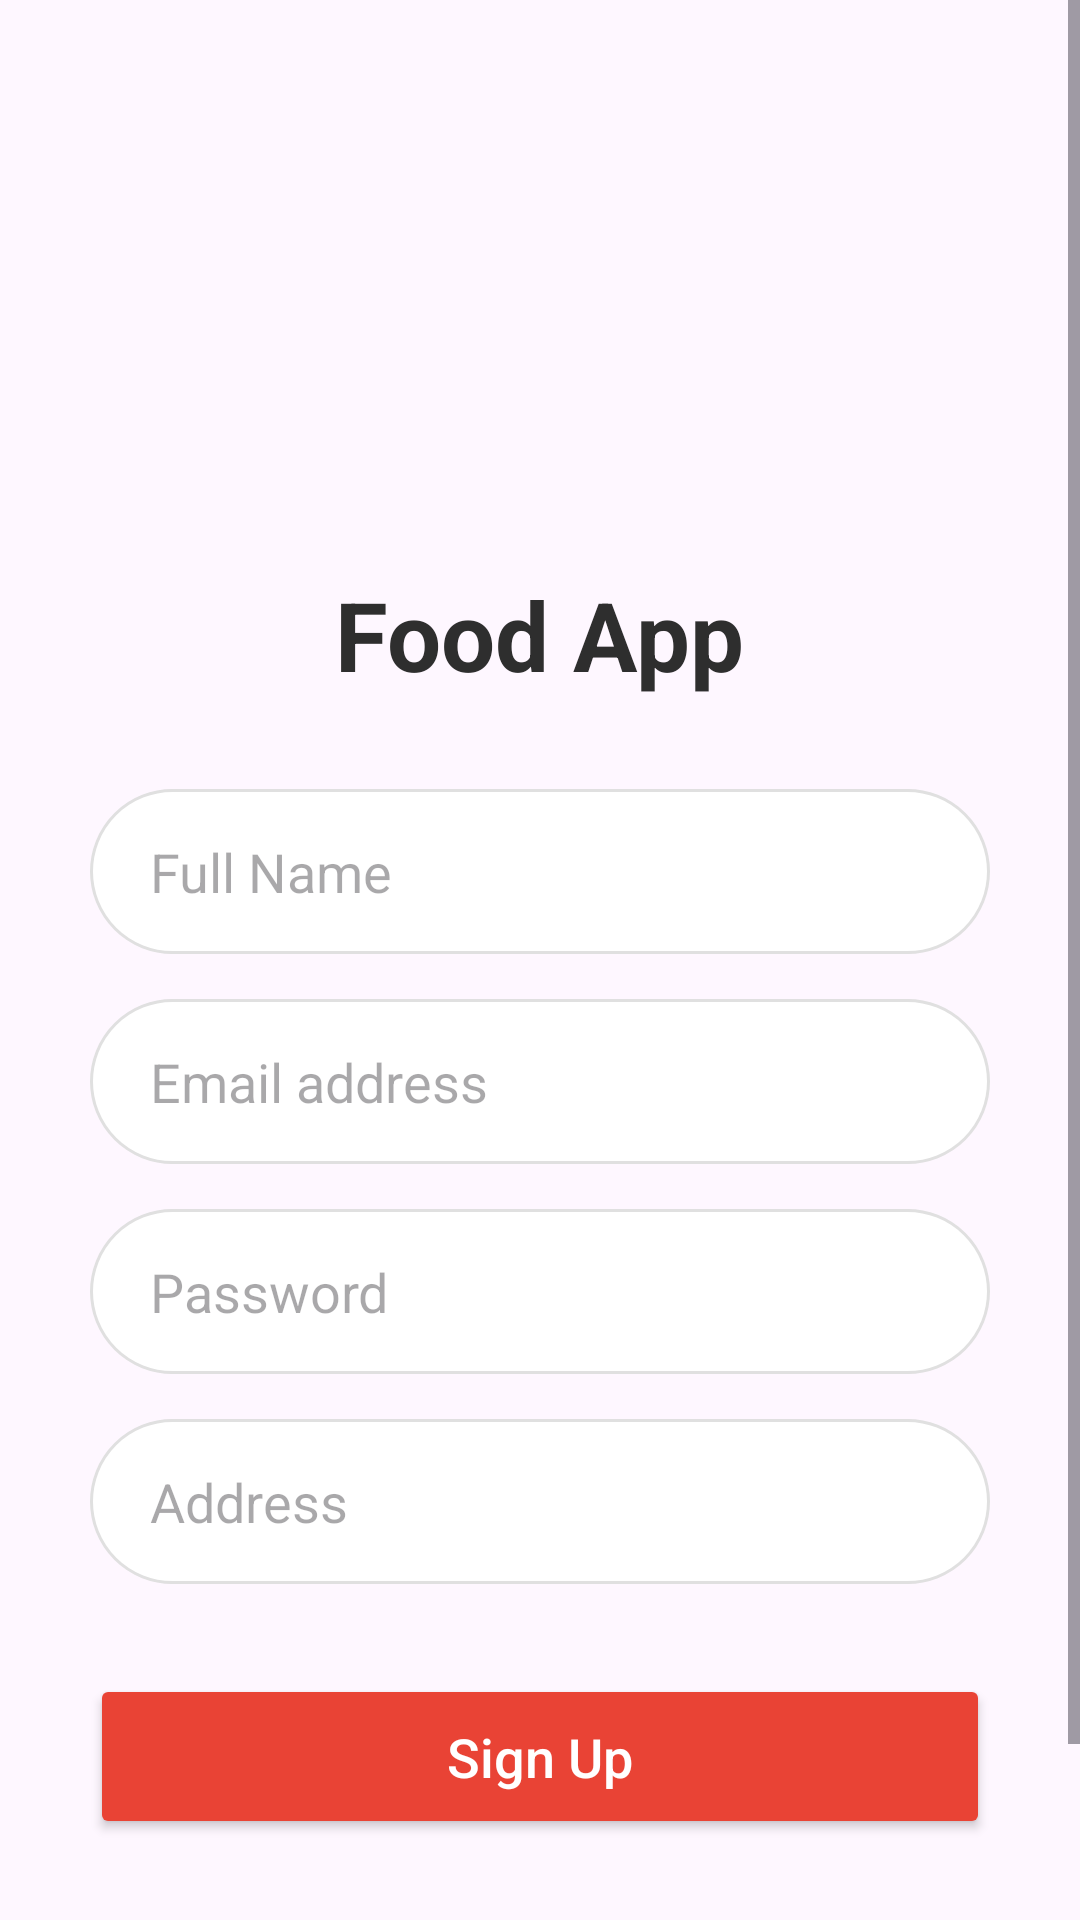

Produce the Android XML layout that renders to this screen, including the resource entries it uses.
<!-- AndroidManifest.xml: application theme Theme.FoodDelivery_app -->
<!-- res/layout/activity_sign_up.xml -->
<?xml version="1.0" encoding="utf-8"?>
<ScrollView xmlns:android="http://schemas.android.com/apk/res/android"
    android:layout_width="match_parent"
    android:layout_height="match_parent"
    android:background="@drawable/orange_background"
    android:fillViewport="true">
    

    <LinearLayout
        android:layout_width="match_parent"
        android:layout_height="wrap_content"
        android:gravity="center_horizontal"
        android:orientation="vertical"
        android:padding="30dp">

        <ImageView
            android:layout_width="120dp"
            android:layout_height="120dp"
            android:layout_marginTop="40dp"
            android:src="@drawable/logo" />

        <TextView
            android:layout_width="wrap_content"
            android:layout_height="wrap_content"
            android:text="Food App"
            android:textColor="#2E2E2E"
            android:textSize="32sp"
            android:textStyle="bold" />

        <EditText
            android:id="@+id/etName"
            android:layout_width="match_parent"
            android:layout_height="55dp"
            android:layout_marginTop="30dp"
            android:background="@drawable/edittext_border"
            android:hint="Full Name"
            android:paddingStart="20dp"
            android:textColor="@color/black"
            android:inputType="textPersonName" />

        <EditText
            android:id="@+id/etNewEmail"
            android:layout_width="match_parent"
            android:layout_height="55dp"
            android:layout_marginTop="15dp"
            android:background="@drawable/edittext_border"
            android:hint="Email address"
            android:paddingStart="20dp"
            android:textColor="@color/black"
            android:inputType="textEmailAddress" />


        <EditText
            android:id="@+id/etNewPassword"
            android:layout_width="match_parent"
            android:layout_height="55dp"
            android:layout_marginTop="15dp"
            android:background="@drawable/edittext_border"
            android:hint="Password"
            android:paddingStart="20dp"
            android:textColor="@color/black"
            android:inputType="textPassword" />


        <EditText
            android:id="@+id/etAddress"
            android:layout_width="match_parent"
            android:layout_height="55dp"
            android:layout_marginTop="15dp"
            android:background="@drawable/edittext_border"
            android:hint="Address"
            android:paddingStart="20dp"
            android:textColor="@color/black"
            android:inputType="textPostalAddress" />

        <Button
            android:id="@+id/btnSignupAction"
            android:layout_width="match_parent"
            android:layout_height="55dp"
            android:layout_marginTop="30dp"
            android:backgroundTint="#E94335"
            android:text="Sign Up"
            android:textAllCaps="false"
            android:textColor="#FFFFFF"
            android:textSize="18sp" />

        <TextView
            android:id="@+id/tvBackToLogin"
            android:layout_width="wrap_content"
            android:layout_height="wrap_content"
            android:layout_marginTop="40dp"
            android:text="Are you a member? Login"
            android:textColor="#2E2E2E"
            android:textSize="16sp" />
    </LinearLayout>
</ScrollView>
<!-- resources referenced by this layout -->
<resources>
  <color name="black">#FF000000</color>
  <!-- drawable edittext_border (drawable) -->
  <shape xmlns:android="http://schemas.android.com/apk/res/android">
      <solid android:color="#FFFFFF" />
      <stroke android:width="1dp" android:color="#E0E0E0" />
      <corners android:radius="30dp" />
  </shape>
  <style name="Theme.FoodDelivery_app" parent="Base.Theme.FoodDelivery_app" />
  <style name="Base.Theme.FoodDelivery_app" parent="Theme.Material3.DayNight.NoActionBar">
          
          
      </style>
</resources>
